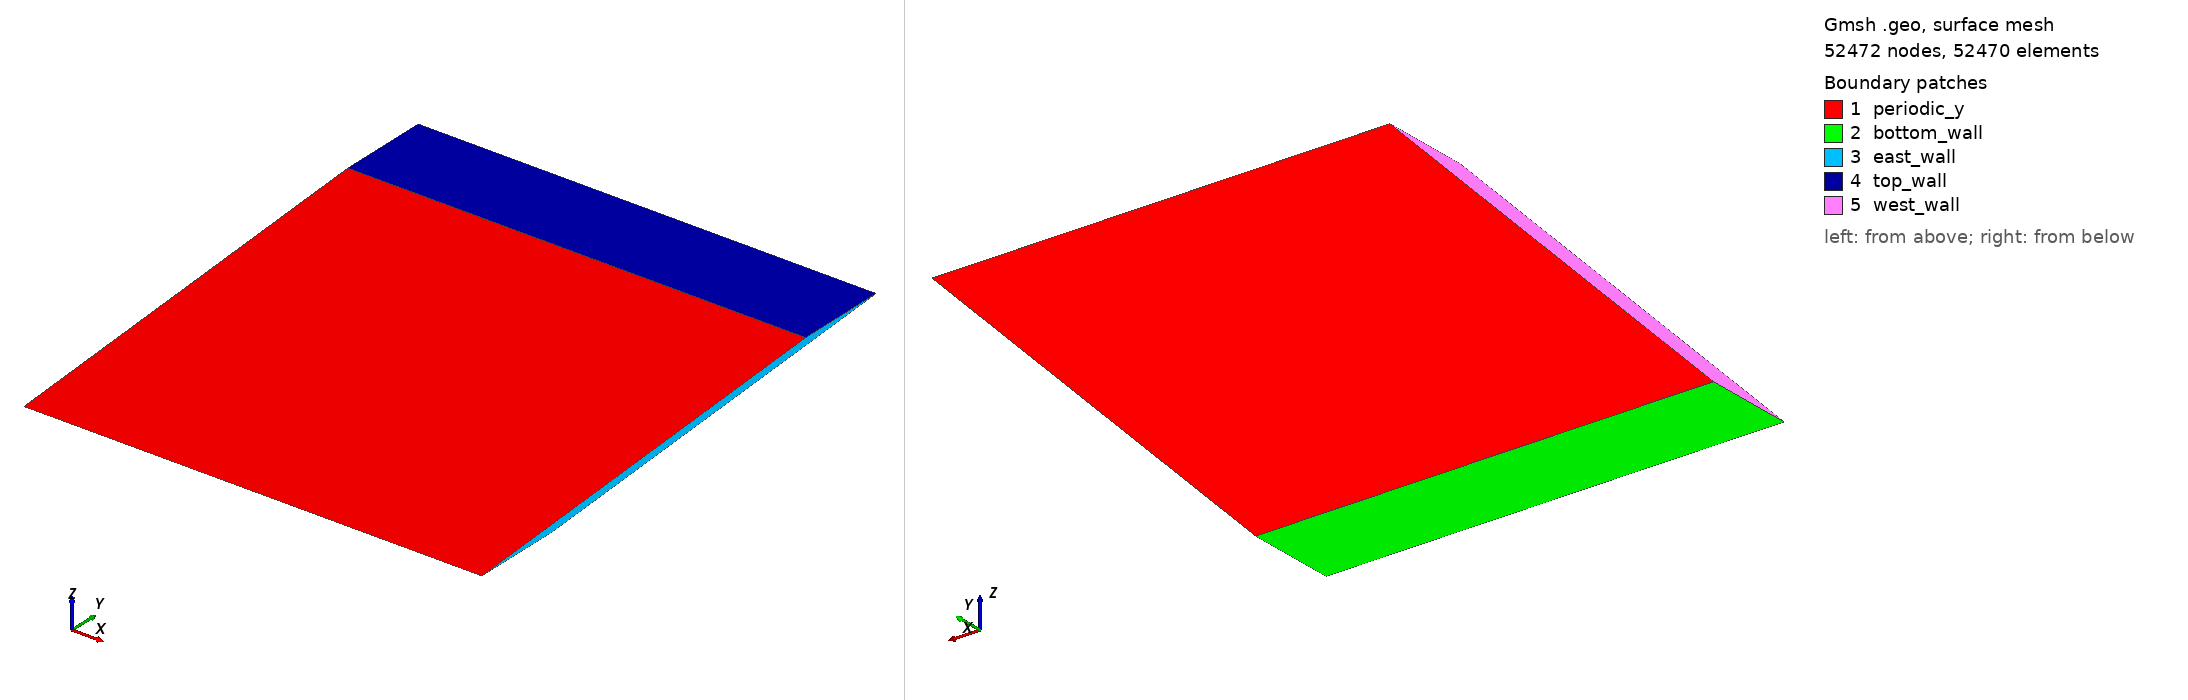

Gmsh geometry script, surface-meshed: 52472 nodes, 52470 surface elements. Boundary patches (legend numbers): 1 periodic_y, 2 bottom_wall, 3 east_wall, 4 top_wall, 5 west_wall. Left view from above one corner, right view from below the opposite corner. Legend entries are the model's physical surfaces. The drawing asked Gmsh for element sizes between 1% and 20% of the model's largest extent; the script's own settings can give other sizes.

=== skewed.geo (drawn) ===
//------------------------------------------------------------------------------
// Parameters defining domain extents, buildings and mesh resolution
// (This should be fiddled with, but with care)
//------------------------------------------------------------------------------
lx     =   1.0;
ly     =   0.2;
lz     =   1.0;
n_half = 160;       // number of nodes along half of the domain
                    // values I would like to use here are 20, 40, 80, 160
n_lay  =   3;       // number of cells along half of the domain
bump   =   1.0;     // progression for cell clustering
angle  =  45.0;     // cavity skewness - it should be the same as the angle
                    // defined in extract_*.py Paraview macros

//------------------------------------------------------------------------------
// Parameters for the problem definition algorithms
// (These are better kept untouched)
//------------------------------------------------------------------------------
TINY = 1.0e-9;
HUGE = 1.0e+9;

//------------------------------------------------------------------------------
// Points
//------------------------------------------------------------------------------
sin = Sin(angle * Pi / 180.0);
cos = Cos(angle * Pi / 180.0);

Point(1) = {0,               0,   0,          1.0};
Point(2) = {lx,              0,   0,          1.0};
Point(3) = {lx + lx * cos,   0,   lz * sin,   1.0};
Point(4) = {     lx * cos,   0,   lz * sin,   1.0};

//------------------------------------------------------------------------------
// Lines
//------------------------------------------------------------------------------
Line (1) = {1, 2};  Line (2) = {2, 3};  Line (3) = {3, 4};  Line (4) = {4, 1};

// Define all lines as transfinite
Transfinite Line "*" = n_half Using Bump bump;

//------------------------------------------------------------------------------
// Surfaces
//------------------------------------------------------------------------------
Line Loop(1) = {  1,  2,   3,  4};  Plane Surface(1) = {1};

// Define all surfaces as transfinite
Recombine Surface    "*";
Transfinite Surface  "*";

//------------------------------------------------------------------------------
// Volume
//------------------------------------------------------------------------------
Extrude {0, ly, 0} {
  Surface {1};
  Layers{n_lay};
  Recombine;
}

//------------------------------------------------------------------------------
// Boundary conditions
//------------------------------------------------------------------------------
Physical Surface("periodic_y", 27) = {1, 26};
Physical Surface("top_wall", 28) = {21};
Physical Surface("bottom_wall", 29) = {13};
Physical Surface("west_wall", 30) = {25};
Physical Surface("east_wall", 31) = {17};

//------------------------------------------------------------------------------
// Pysical volume
//------------------------------------------------------------------------------
Physical Volume("interior") = {1};
